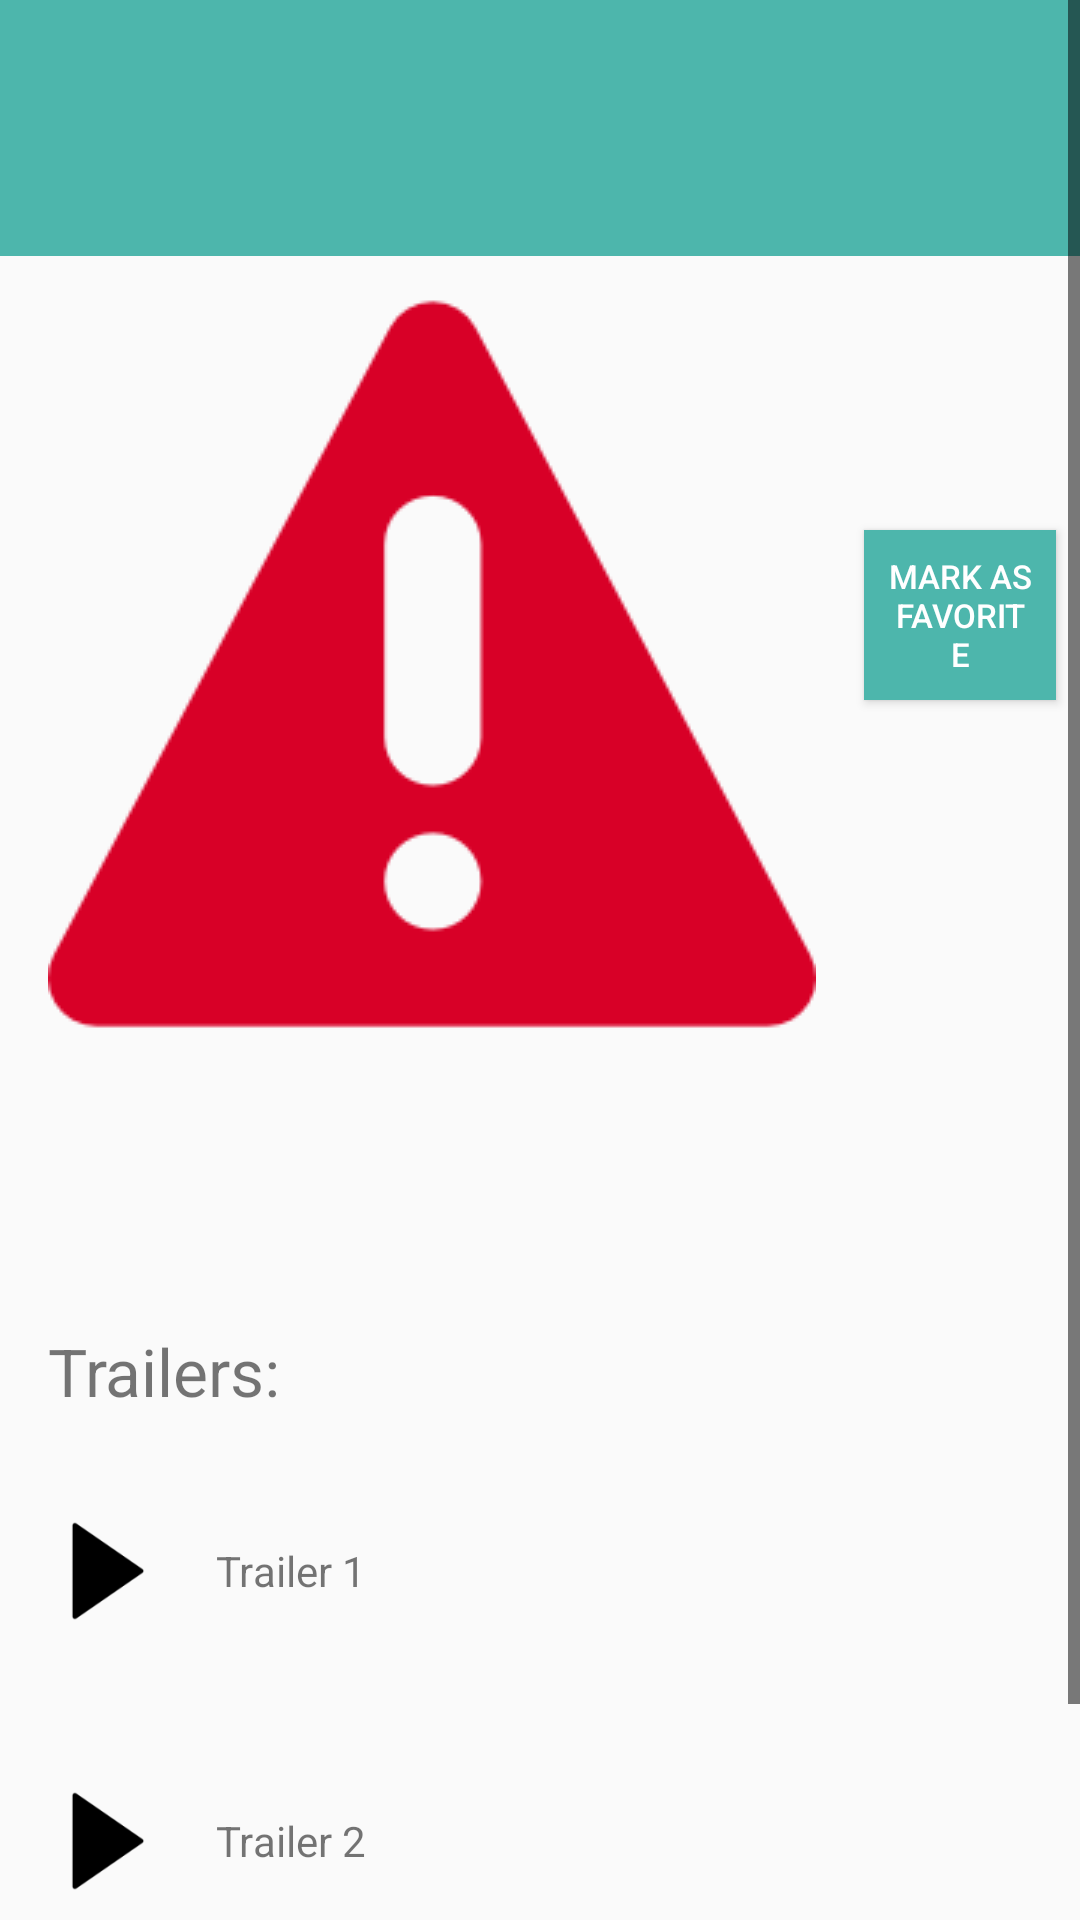

This screen was rendered from an Android layout file. Write that file and the resources it references.
<!-- AndroidManifest.xml: application theme AppTheme -->
<!-- res/layout/activity_movie_details.xml -->
<?xml version="1.0" encoding="utf-8"?>
<ScrollView xmlns:android="http://schemas.android.com/apk/res/android"
    xmlns:tools="http://schemas.android.com/tools"
    android:layout_width="match_parent"
    android:layout_height="match_parent"
    android:id="@+id/nc_view"
    tools:context="com.aqualein.fancymovies.MovieDetails">

    <LinearLayout
        android:layout_width="match_parent"
        android:layout_height="wrap_content"
        android:orientation="vertical">


        <TextView
            android:id="@+id/title_tv"
            android:layout_width="match_parent"
            android:layout_height="wrap_content"
            android:background="@color/colorAccent"
            android:padding="16dp"
            android:shadowColor="@color/text_shadow"
            android:shadowDx="1"
            android:shadowDy="1"
            android:shadowRadius="4"
            android:textColor="@color/light_font"
            android:textSize="40sp"
            tools:text="The amazing sleeping woman!" />

        <LinearLayout
            android:layout_width="wrap_content"
            android:layout_height="wrap_content"
            android:orientation="horizontal">

            <ImageView
                android:id="@+id/poster_thumbnail"
                android:layout_width="wrap_content"
                android:layout_height="wrap_content"
                android:layout_marginLeft="8dp"
                android:layout_marginStart="8dp"
                android:padding="8dp"
                android:src="@drawable/error" />

            <LinearLayout
                android:layout_width="wrap_content"
                android:layout_height="wrap_content"
                android:orientation="vertical">

                <TextView
                    android:id="@+id/date_tv"
                    android:layout_width="match_parent"
                    android:layout_height="wrap_content"
                    android:layout_marginLeft="8dp"
                    android:layout_marginStart="8dp"
                    android:padding="8dp"
                    android:shadowColor="@color/text_shadow"
                    android:shadowDx="1"
                    android:shadowDy="1"
                    android:shadowRadius="4"
                    android:textSize="24sp"
                    tools:text="2017" />

                <TextView
                    android:id="@+id/rating_tv"
                    android:layout_width="match_parent"
                    android:layout_height="wrap_content"
                    android:layout_marginLeft="16dp"
                    android:layout_marginStart="16dp"
                    android:padding="8dp"
                    android:shadowColor="@color/text_shadow"
                    android:shadowDx="1"
                    android:shadowDy="1"
                    android:shadowRadius="4"
                    tools:text="0/10"
           />

                <Button
                    android:layout_width="wrap_content"
                    android:layout_height="wrap_content"
                    android:layout_margin="8dp"
                    android:textSize="11sp"
                    android:padding="8dp"
                    android:background="@color/colorAccent"
                    android:text="@string/favourite_title"
                    android:onClick="markAsFavourite"/>

            </LinearLayout>
        </LinearLayout>

        <TextView
            android:id="@+id/synopsis_tv"
            android:layout_width="wrap_content"
            android:layout_height="wrap_content"
            android:padding="8dp"
            android:paddingTop="8dp"
            tools:text="Watch how this woman sleeps with her eyes closed every night!"
            />

        <View android:layout_height="2dp"
            android:layout_width="match_parent"
            android:layout_margin="16dp"

            />

        <TextView

            android:layout_width="wrap_content"
            android:layout_height="wrap_content"
            android:padding="8dp"
            android:paddingTop="8dp"
            android:text="@string/trailers_title"

            android:textSize="22sp"
            android:layout_margin="8dp"
            />

        <LinearLayout
           android:layout_width="wrap_content"
            android:layout_height="wrap_content"
            android:orientation="horizontal">
            <ImageView
                android:layout_width="40dp"
                android:layout_height="40dp"
                android:src="@mipmap/ic_play_button"
                android:layout_margin="16dp"
                android:id="@+id/trailer1"
                android:clickable="true"
                />
            <TextView
                android:layout_width="wrap_content"
                android:layout_height="wrap_content"
                android:text="@string/trailer1"
                android:layout_gravity="center"/>
        </LinearLayout>
        <View android:layout_height="2dp"
            android:layout_width="match_parent"
            android:layout_margin="8dp"
            />
        <LinearLayout
            android:layout_width="wrap_content"
            android:layout_height="wrap_content"
            android:orientation="horizontal">
            <ImageView
                android:layout_width="40dp"
                android:layout_height="40dp"
                android:src="@mipmap/ic_play_button"
                android:layout_margin="16dp"
                android:id="@+id/trailer2"
                android:clickable="true"
                />
            <TextView
                android:layout_width="wrap_content"
                android:layout_height="wrap_content"
                android:text="@string/trailer2"
                android:layout_gravity="center"/>
        </LinearLayout>

        <View android:layout_height="2dp"
            android:layout_width="match_parent"
            android:layout_margin="8dp"
            />
     

        <TextView
            android:layout_width="match_parent"
            android:layout_height="wrap_content"
            android:text="REVIEWS:"
            android:textSize="16sp"
            android:gravity="center"
            />
        <LinearLayout
            android:padding="16dp"
            android:orientation="vertical"
            android:layout_width="match_parent"
            android:layout_height="match_parent"
            android:id="@+id/linearLayout"/>
    </LinearLayout>
</ScrollView>
<!-- resources referenced by this layout -->
<resources>
  <color name="colorAccent">#4db6ac</color>
  <color name="light_font">#FBFBFB</color>
  <color name="text_shadow">#7F000000</color>
  <!-- drawable error: png bitmap (drawable, 4193 bytes) -->
  <!-- mipmap ic_play_button: png bitmap (mipmap-hdpi, 501 bytes) -->
  <string name="favourite_title">Mark as Favorite</string>
  <string name="trailer1">Trailer 1</string>
  <string name="trailer2">Trailer 2</string>
  <string name="trailer3">Trailer 3</string>
  <string name="trailers_title">Trailers:</string>
  <style name="AppTheme" parent="Theme.AppCompat.Light.DarkActionBar">
          
          <item name="colorPrimary">@color/colorPrimary</item>
          <item name="colorPrimaryDark">@color/colorPrimaryDark</item>
          <item name="colorAccent">@color/colorAccent</item>
  
          <item name="android:textColorPrimary">@android:color/background_light</item>
          <item name="android:textColorSecondary">@android:color/black</item>
      </style>
  <color name="colorPrimary">#212121</color>
  <color name="colorPrimaryDark">#000000</color>
</resources>
